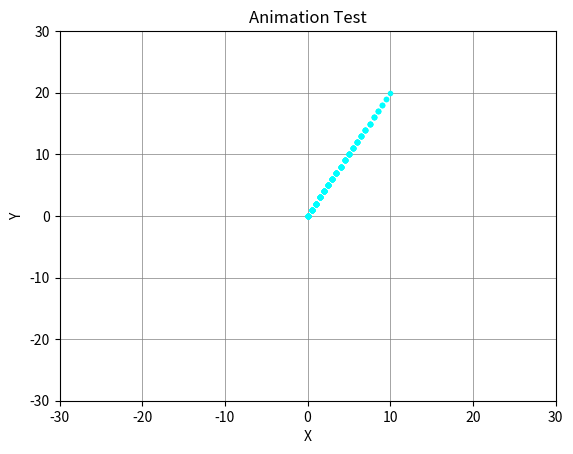

Generate this figure with matplotlib: (Note: this script raises an exception after producing the figure.)
# Animation Test

import matplotlib.pyplot as plt
from matplotlib import animation


fig_title = "Animation Test"
plot_lim = 30

fig = plt.figure()
ax = fig.add_subplot(111, title=fig_title, xlabel='X', ylabel='Y',
        xlim=[-plot_lim, plot_lim], ylim=[-plot_lim , plot_lim])
ax.grid(axis='both', color="gray", lw=0.5)

# この部分がani_testで関数にしていたところ
# これはfigの下に持ってこないとNG
# そうすると格好悪いので、defして上に持って行っている。それがani_test
x, y = 0, 0
x_list = [0]
y_list = [0]
imgs = []

while x < 10:
    x += 0.5
    y += 1
    x_list.append(x)
    y_list.append(y)
    img = plt.plot(x_list, y_list, ".", color="cyan")
    imgs.append(img)   
    print(x_list)
# ここまで

ani = animation.ArtistAnimation(fig, imgs, interval=10)
ani.save('./gif/ani_test2.gif', writer = 'pillow', fps = 30)

plt.show()
plt.close()
